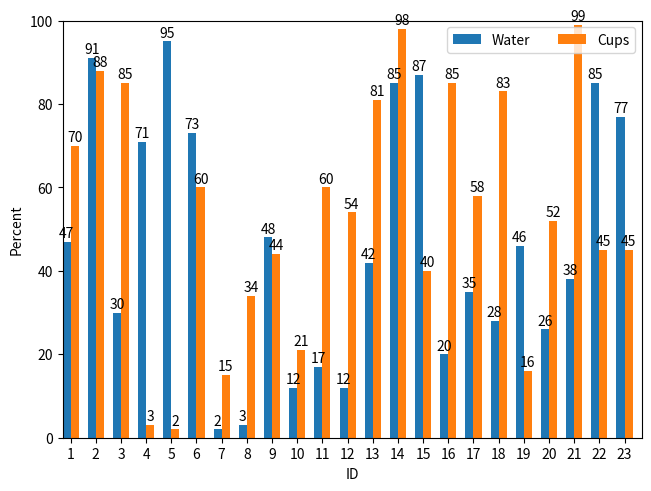

This figure's Python source:
import matplotlib.pyplot as plt
import numpy as np

import random

n = random.randint(1, 25) # необходимо поменять на кол-во кулеров менять
species = [str(i) for i in range(1, n + 1)] # запонение айди (нужно для графика) не менять
penguin_means = {
    'Water': [random.randint(1, 100) for _ in range(n)], # данные из таблицы (в процентах) менять
    'Cups': [random.randint(1, 100) for _ in range(n)],  # данные из таблицы (в процентах) менять
}

x = np.arange(len(species)) # кол-во делений по Оx не менять
width = 0.32 # ширина столбчатых диаграмм не менять
multiplier = 0 # ну это просто переменная она пригодится в цикле
fig, ax = plt.subplots(layout='constrained') # фигура и оси диаграммы не менять

for attribute, measurement in penguin_means.items(): # создаем столбчатые диаграммы не менять
    offset = width * multiplier
    rects = ax.bar(x + offset, measurement, width, label=attribute, align='edge') # устанавливаем с помощью align выравнивание диаграммам 
    ax.bar_label(rects, padding=1) #                                                чтобы они не вылезали за границы
    multiplier += 1


ax.set_ylabel('Percent') # названия устанавливаем
ax.set_xlabel('ID') #      тут тоже

ax.set_xticks(x + width, species) # расстояние между двумя разными диаграммами (по айди разными)
ax.legend(loc='upper right', ncols=3) # устанавливаем надпись cups и water (показываем что каким цветом обозначаем)
ax.set_ylim(0, 100) # предел по у
ax.set_xlim(0, n)   # предел по х

plt.savefig('result.png') # сохраняем диаграммы в файл result.png
#plt.show() # показываем диаграммы (можно и не показывать)
